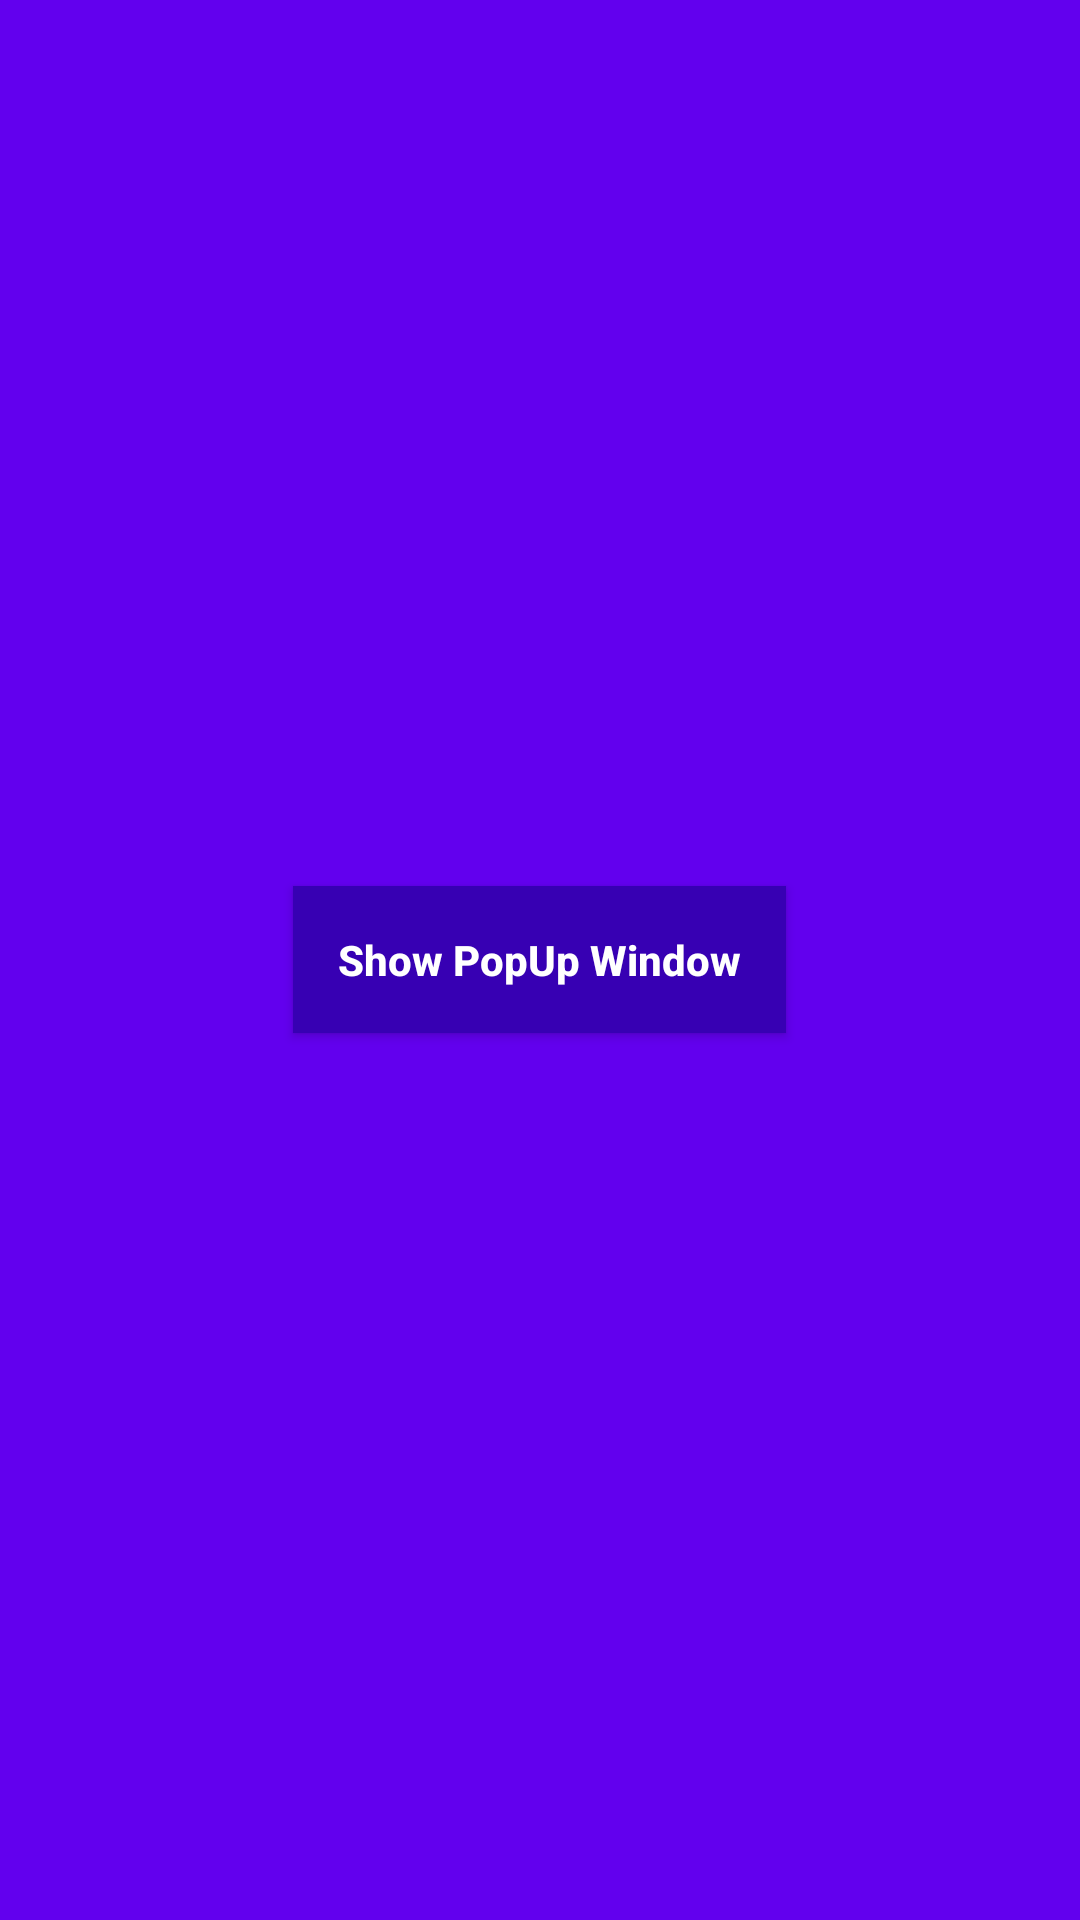

Write the Android layout XML for this screen, with the resource values it uses.
<!-- AndroidManifest.xml: application theme AppTheme -->
<!-- res/layout/activity_main.xml -->
<?xml version="1.0" encoding="utf-8"?>
<RelativeLayout xmlns:android="http://schemas.android.com/apk/res/android"
    xmlns:tools="http://schemas.android.com/tools"
    android:layout_width="match_parent"
    android:layout_height="match_parent"
    android:background="@color/colorPrimary"
    android:gravity="center"
    tools:context=".MainActivity">

    <Button
        android:id="@+id/show_btn"
        android:layout_width="wrap_content"
        android:layout_height="wrap_content"
        android:background="@color/colorPrimaryDark"
        android:padding="15dp"
        android:text="Show PopUp Window"
        android:textAllCaps="false"
        android:textColor="@android:color/white"
        android:textStyle="bold" />


</RelativeLayout>
<!-- resources referenced by this layout -->
<resources>
  <style name="AppTheme" parent="Theme.AppCompat.Light.DarkActionBar">
          
          <item name="colorPrimary">@color/colorPrimary</item>
          <item name="colorPrimaryDark">@color/colorPrimaryDark</item>
          <item name="colorAccent">@color/colorAccent</item>
      </style>
  <!-- not gathered from this repository: default colours our renderer supplied (Android Studio template values) -->
  <color name="colorPrimary">#FF6200EE</color>
  <color name="colorPrimaryDark">#FF3700B3</color>
  <color name="colorAccent">#FF03DAC5</color>
</resources>
